Photos from the image-classification dataset "cropped" in the GitHub repository colbytse/MRI-image-classification. Its 2 classes are: neg, pos.

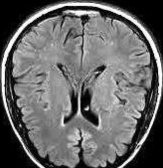
Label: neg

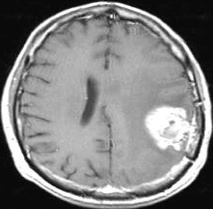
Label: pos

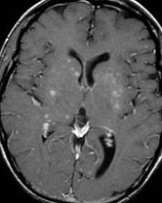
Label: neg

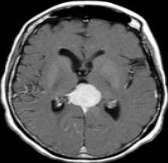
Label: pos

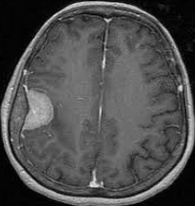
Label: pos

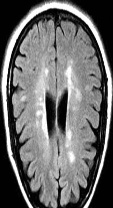
Label: neg
